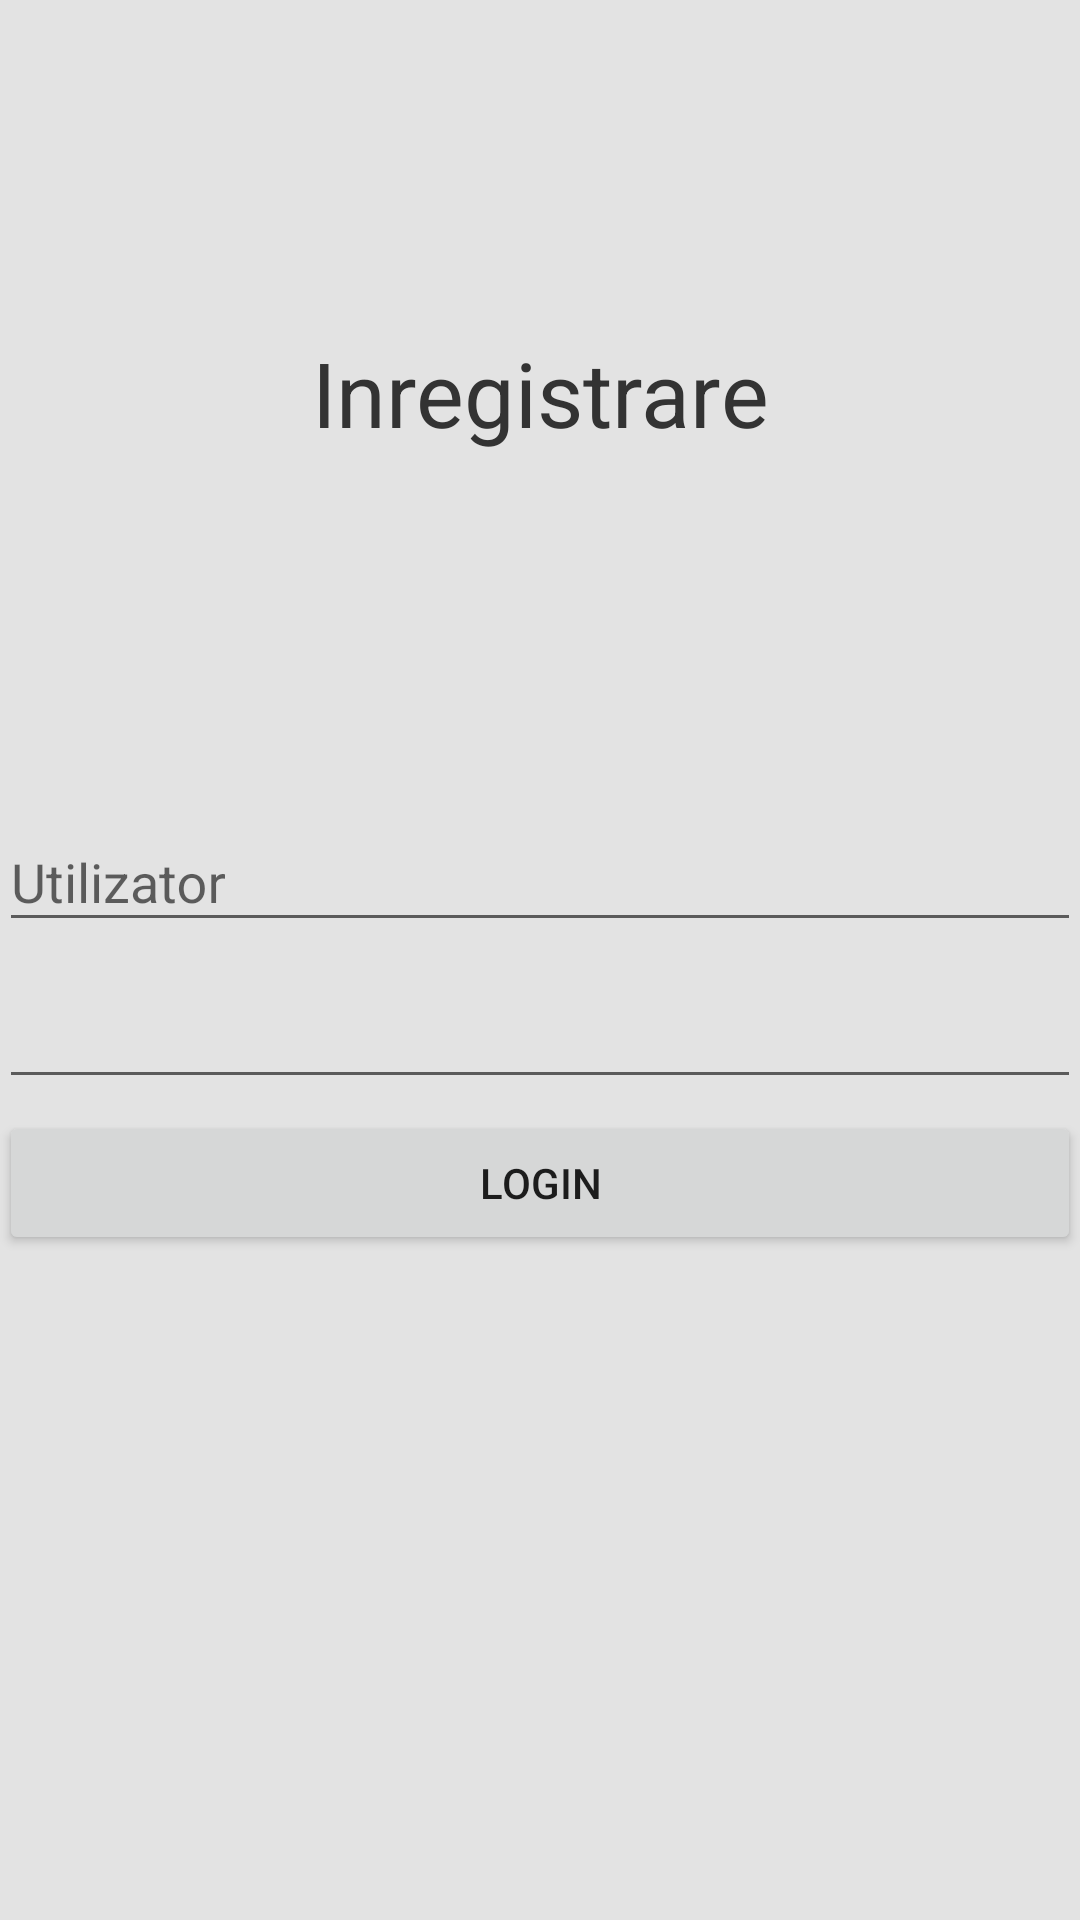

This screen was rendered from an Android layout file. Write that file and the resources it references.
<!-- AndroidManifest.xml: activity theme NoToolbar -->
<!-- res/layout/activity_registration.xml -->
<LinearLayout xmlns:android="http://schemas.android.com/apk/res/android"
    xmlns:tools="http://schemas.android.com/tools"
    android:background="#e3e3e3"
    android:layout_width="match_parent"
    android:layout_height="match_parent"
    android:padding="@dimen/activity_horizontal_margin"
    tools:context=".LoginActivity"
    android:orientation="vertical">

    <RelativeLayout
        android:layout_width="match_parent"
        android:layout_height="wrap_content"
        android:layout_weight="0.5"
        android:orientation="vertical">

        <TextView
            android:layout_width="match_parent"
            android:layout_height="wrap_content"
            android:layout_centerInParent="true"
            android:gravity="center"
            android:text="Inregistrare"
            android:textSize="30sp"
            android:textColor="#333333"/>

    </RelativeLayout>


    <LinearLayout
        android:layout_width="match_parent"
        android:layout_height="wrap_content"
        android:layout_weight="0.5"
        android:orientation="vertical">
        <android.support.design.widget.TextInputLayout
            android:id="@+id/username"
            android:layout_width="match_parent"
            android:layout_height="wrap_content">
        <EditText
            android:layout_width="match_parent"
            android:layout_height="wrap_content"
            android:inputType="textEmailAddress"
            android:hint="Utilizator"/>
        </android.support.design.widget.TextInputLayout>
        <android.support.design.widget.TextInputLayout
            android:id="@+id/password"
            android:layout_width="match_parent"
            android:layout_height="wrap_content" >
        <EditText
            android:layout_width="match_parent"
            android:layout_height="wrap_content"
            android:inputType="textPassword"/>
        </android.support.design.widget.TextInputLayout>

        <Button
            android:id="@+id/btn"
            android:layout_marginTop="4dp"
            android:layout_width="match_parent"
            android:layout_height="wrap_content"
            android:text="Login"/>

    </LinearLayout>

</LinearLayout>
<!-- resources referenced by this layout -->
<resources>
  <style name="NoToolbar" parent="Theme.AppCompat.Light.NoActionBar">
          <item name="colorAccent">#3498db</item>
      </style>
</resources>
